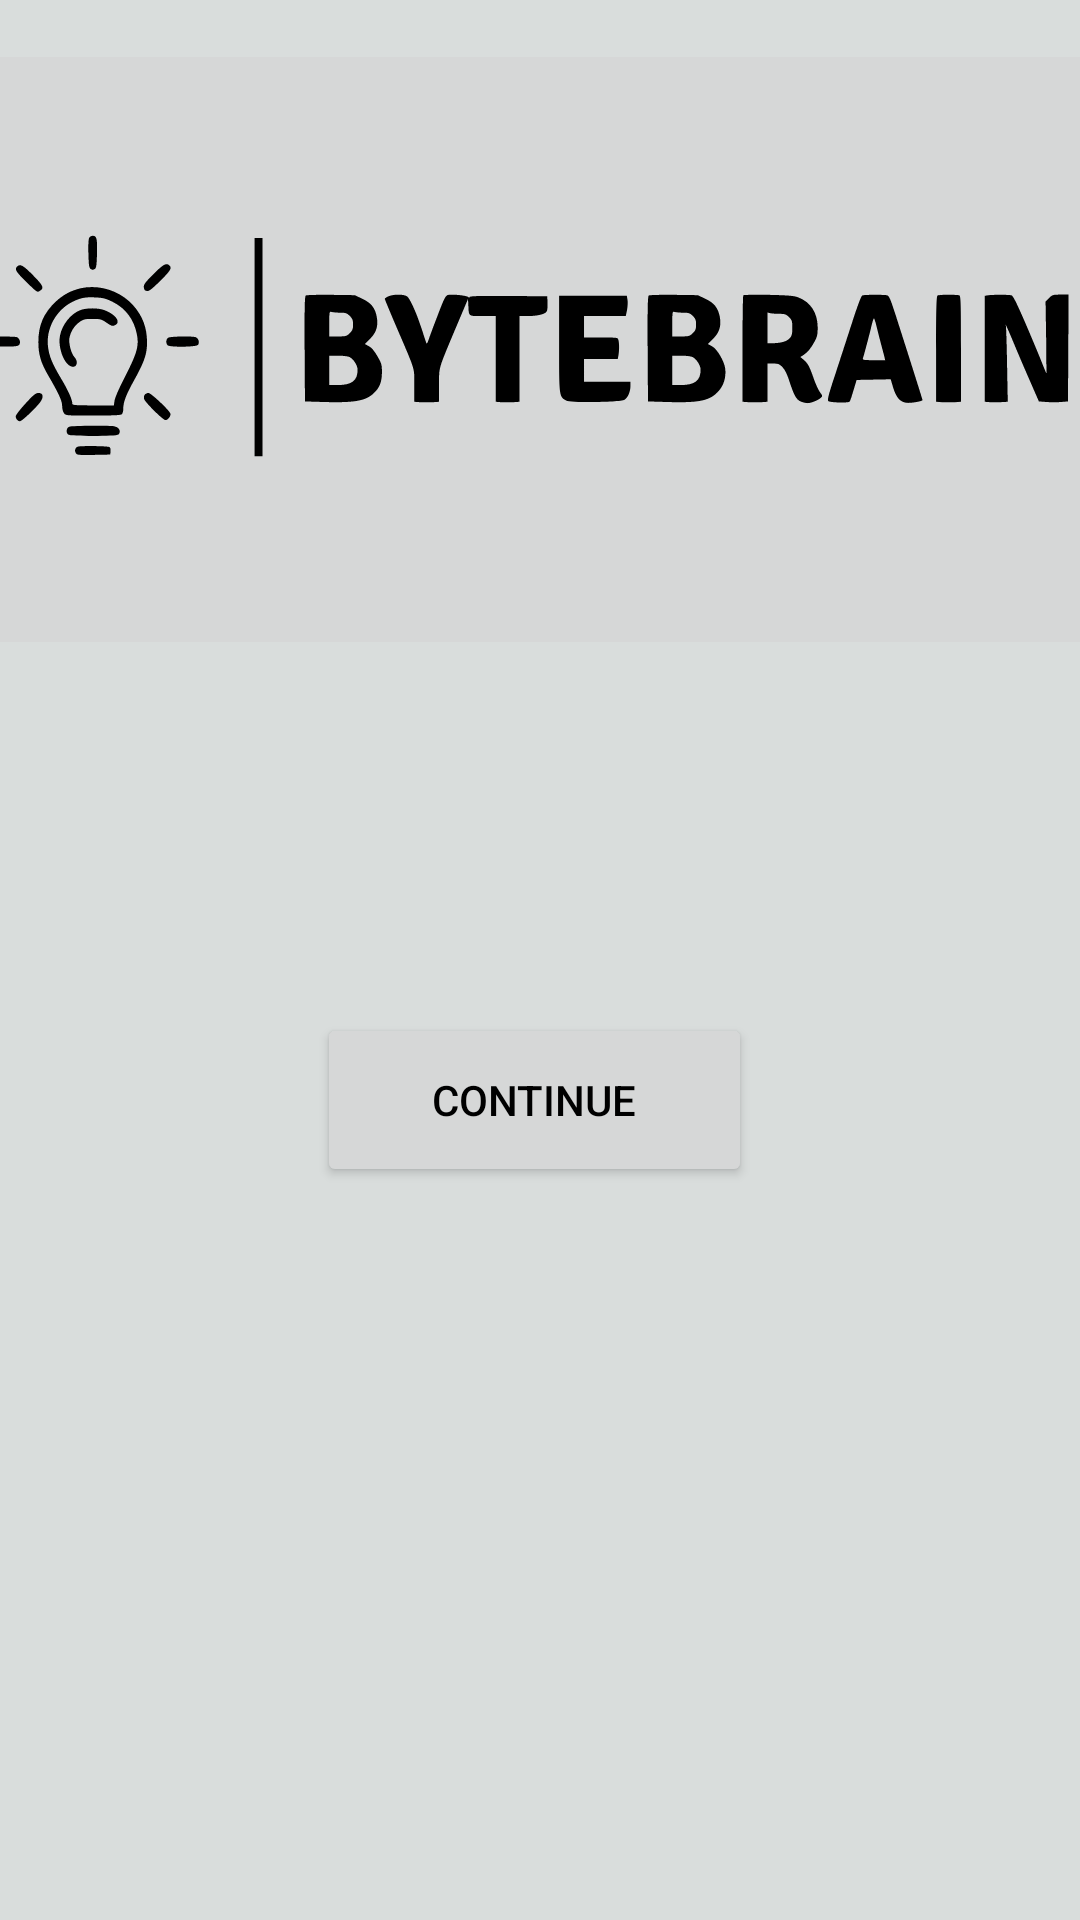

This screen was rendered from an Android layout file. Write that file and the resources it references.
<!-- AndroidManifest.xml: application theme Theme.KarlMarx -->
<!-- res/layout/activity_main.xml -->
<?xml version="1.0" encoding="utf-8"?>
<androidx.constraintlayout.widget.ConstraintLayout xmlns:android="http://schemas.android.com/apk/res/android"
    xmlns:app="http://schemas.android.com/apk/res-auto"
    xmlns:tools="http://schemas.android.com/tools"
    android:layout_width="match_parent"
    android:layout_height="match_parent"
    android:background="@color/simplebackgroundcolor"
    tools:context=".MainActivity">


    <Button
        android:id="@+id/button"
        android:layout_width="145dp"
        android:layout_height="58dp"
        android:layout_alignParentStart="true"
        android:layout_alignParentTop="true"
        android:layout_alignParentEnd="true"
        android:layout_alignParentBottom="true"
        android:text="Continue"
        android:textColor="@color/black"
        app:layout_constraintBottom_toBottomOf="parent"
        app:layout_constraintEnd_toEndOf="parent"
        app:layout_constraintHorizontal_bias="0.492"
        app:layout_constraintStart_toStartOf="parent"
        app:layout_constraintTop_toTopOf="parent"
        app:layout_constraintVertical_bias="0.58" />

    <ImageButton
        android:id="@+id/imageButton2"
        android:layout_width="420dp"
        android:layout_height="207dp"
        app:layout_constraintBottom_toBottomOf="parent"
        app:layout_constraintEnd_toEndOf="parent"
        app:layout_constraintStart_toStartOf="parent"
        app:layout_constraintTop_toTopOf="parent"
        app:layout_constraintVertical_bias="0.03"
        app:srcCompat="@drawable/brain" />

</androidx.constraintlayout.widget.ConstraintLayout>
<!-- resources referenced by this layout -->
<resources>
  <color name="black">#FF000000</color>
  <color name="simplebackgroundcolor">#D9DDDC</color>
  <!-- drawable brain: vector/xml drawable (drawable, 8288 chars, omitted) -->
  <style name="Theme.KarlMarx" parent="Theme.MaterialComponents.DayNight.DarkActionBar">
          
          <item name="colorPrimary">@color/purple_500</item>
          <item name="colorPrimaryVariant">@color/purple_700</item>
          <item name="colorOnPrimary">@color/white</item>
          
          <item name="colorSecondary">@color/teal_200</item>
          <item name="colorSecondaryVariant">@color/teal_700</item>
          <item name="colorOnSecondary">@color/black</item>
          
          <item name="android:statusBarColor">?attr/colorPrimaryVariant</item>
          
      </style>
  <color name="purple_500">#FF6200EE</color>
  <color name="purple_700">#FF3700B3</color>
  <color name="white">#FFFFFFFF</color>
  <color name="teal_200">#FF03DAC5</color>
  <color name="teal_700">#FF018786</color>
</resources>
